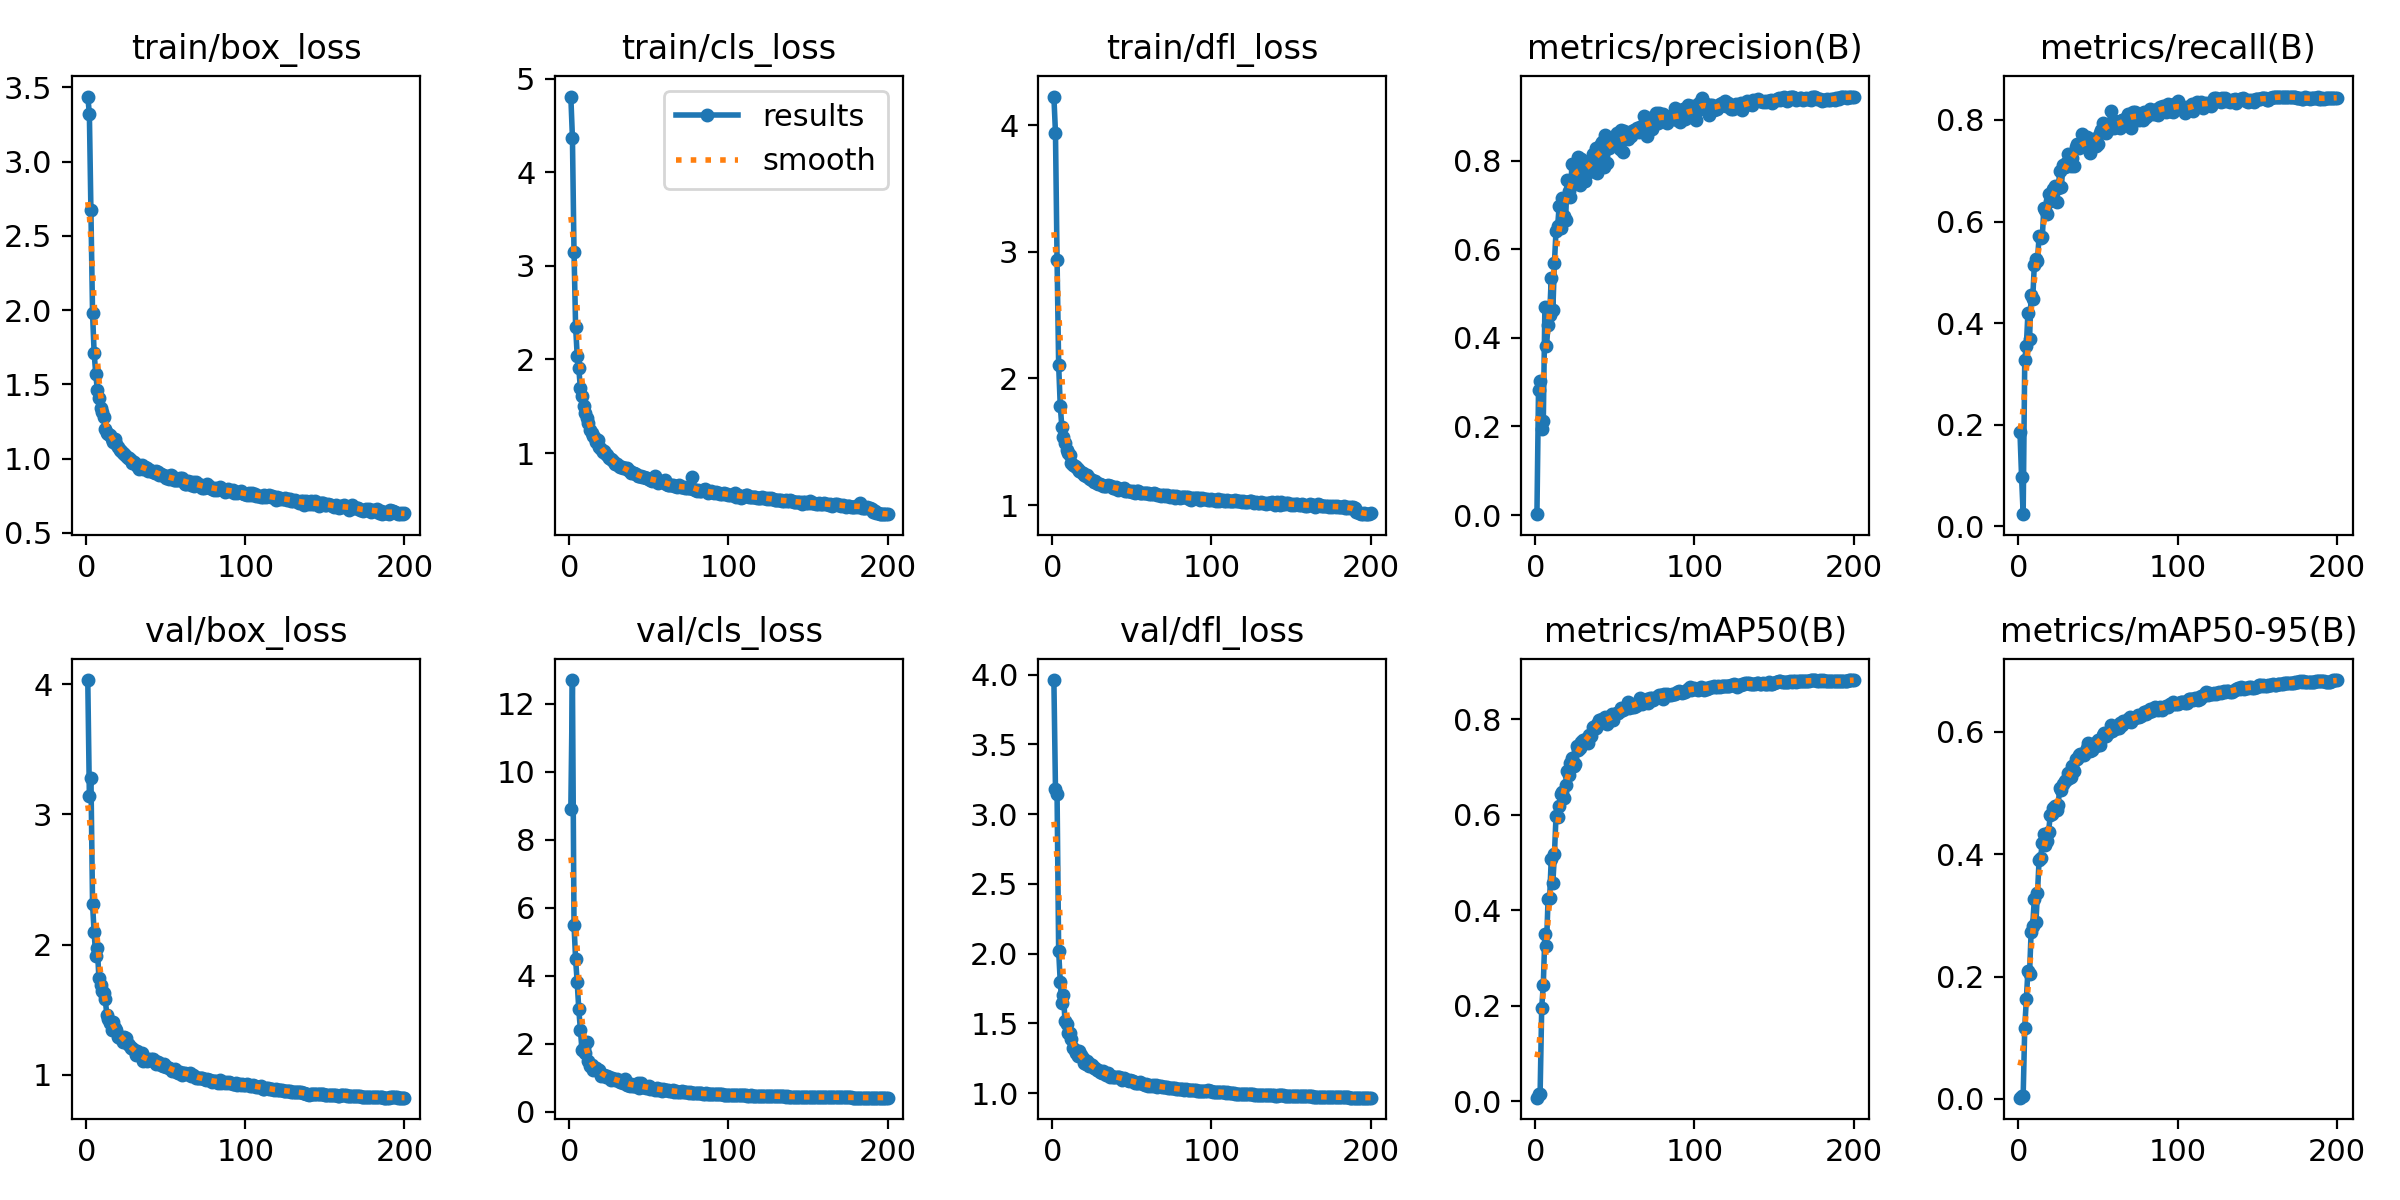

The data file committed next to this chart (first rows):
epoch, time, train/box_loss, train/cls_loss, train/dfl_loss, metrics/precision(B), metrics/recall(B), metrics/mAP50(B), metrics/mAP50-95(B), val/box_loss, val/cls_loss, val/dfl_loss, lr/pg0, lr/pg1, lr/pg2
1, 122, 3.438, 4.81, 4.226, 0.00192, 0.1852, 0.00779, 0.00212, 4.03, 8.901, 3.96, 0.00331, 0.00331, 0.00331
2, 227.4, 3.323, 4.372, 3.942, 0.2828, 0.09758, 0.01539, 0.00439, 3.144, 12.7, 3.182, 0.00661, 0.00661, 0.00661
3, 334, 2.672, 3.153, 2.939, 0.3019, 0.02412, 0.01623, 0.00523, 3.276, 5.508, 3.145, 0.009877, 0.009877, 0.009877
4, 445.3, 1.978, 2.352, 2.106, 0.1933, 0.3275, 0.1957, 0.1167, 2.309, 4.482, 2.019, 0.009851, 0.009851, 0.009851
5, 552.4, 1.711, 2.042, 1.785, 0.2116, 0.3558, 0.2442, 0.1627, 2.093, 3.814, 1.798, 0.009802, 0.009802, 0.009802
6, 661.6, 1.572, 1.906, 1.619, 0.4704, 0.42, 0.3508, 0.2099, 1.914, 3.017, 1.644, 0.009753, 0.009753, 0.009753
7, 770.2, 1.462, 1.692, 1.539, 0.3812, 0.3679, 0.3261, 0.2043, 1.976, 2.4, 1.706, 0.009703, 0.009703, 0.009703
8, 880.5, 1.408, 1.607, 1.49, 0.43, 0.4559, 0.4239, 0.2731, 1.743, 1.82, 1.514, 0.009654, 0.009654, 0.009654
9, 1017, 1.34, 1.501, 1.434, 0.4513, 0.4472, 0.4264, 0.2832, 1.694, 1.892, 1.492, 0.009604, 0.009604, 0.009604
10, 1190, 1.311, 1.432, 1.411, 0.5354, 0.5139, 0.5086, 0.3266, 1.643, 1.732, 1.427, 0.009555, 0.009555, 0.009555
11, 1366, 1.281, 1.377, 1.396, 0.4618, 0.5257, 0.4574, 0.289, 1.627, 2.047, 1.432, 0.009505, 0.009505, 0.009505
12, 1538, 1.197, 1.324, 1.334, 0.5699, 0.5231, 0.5175, 0.3368, 1.579, 1.508, 1.385, 0.009456, 0.009456, 0.009456
13, 1718, 1.174, 1.243, 1.318, 0.6418, 0.5705, 0.5981, 0.39, 1.456, 1.352, 1.323, 0.009406, 0.009406, 0.009406
14, 1892, 1.163, 1.216, 1.306, 0.6515, 0.5683, 0.5954, 0.394, 1.428, 1.392, 1.308, 0.009357, 0.009357, 0.009357
15, 2072, 1.162, 1.186, 1.299, 0.6985, 0.5686, 0.6194, 0.4192, 1.398, 1.235, 1.287, 0.009307, 0.009307, 0.009307
16, 2245, 1.133, 1.158, 1.285, 0.6471, 0.626, 0.644, 0.4328, 1.343, 1.293, 1.263, 0.009258, 0.009258, 0.009258
17, 2425, 1.114, 1.115, 1.272, 0.7162, 0.6222, 0.6486, 0.415, 1.404, 1.274, 1.303, 0.009208, 0.009208, 0.009208
18, 2599, 1.13, 1.144, 1.262, 0.6757, 0.6142, 0.635, 0.4211, 1.361, 1.24, 1.272, 0.009158, 0.009158, 0.009158
19, 2776, 1.096, 1.063, 1.253, 0.6666, 0.6532, 0.6634, 0.4368, 1.346, 1.23, 1.255, 0.009109, 0.009109, 0.009109
20, 2957, 1.076, 1.043, 1.24, 0.7559, 0.6394, 0.6928, 0.4636, 1.295, 1.063, 1.216, 0.009059, 0.009059, 0.009059
21, 3135, 1.056, 1.009, 1.232, 0.7307, 0.6429, 0.6843, 0.4655, 1.282, 1.074, 1.209, 0.00901, 0.00901, 0.00901
22, 3316, 1.052, 1.024, 1.234, 0.7184, 0.6642, 0.7082, 0.4763, 1.293, 1.092, 1.226, 0.00896, 0.00896, 0.00896
23, 3498, 1.04, 0.9917, 1.215, 0.7918, 0.669, 0.7186, 0.4793, 1.257, 1.02, 1.197, 0.008911, 0.008911, 0.008911
24, 3681, 1.031, 0.9828, 1.207, 0.793, 0.6379, 0.7029, 0.4731, 1.288, 1.052, 1.208, 0.008861, 0.008861, 0.008861
25, 3854, 1.02, 0.9439, 1.199, 0.7533, 0.6652, 0.7071, 0.4812, 1.281, 1.026, 1.204, 0.008812, 0.008812, 0.008812
26, 4045, 1.003, 0.9325, 1.185, 0.7858, 0.6989, 0.7452, 0.5088, 1.234, 0.9401, 1.179, 0.008762, 0.008762, 0.008762
27, 4213, 1.001, 0.9213, 1.189, 0.8073, 0.6671, 0.7357, 0.5044, 1.227, 1.004, 1.178, 0.008713, 0.008713, 0.008713
28, 4393, 0.9938, 0.9061, 1.177, 0.746, 0.712, 0.7398, 0.5142, 1.207, 0.9585, 1.166, 0.008663, 0.008663, 0.008663
29, 4565, 0.9702, 0.8791, 1.169, 0.8031, 0.7072, 0.7536, 0.5194, 1.207, 0.9218, 1.164, 0.008614, 0.008614, 0.008614
30, 4744, 0.9773, 0.8838, 1.169, 0.7768, 0.7149, 0.7572, 0.5208, 1.19, 0.9696, 1.15, 0.008564, 0.008564, 0.008564
31, 4921, 0.9612, 0.8584, 1.155, 0.7541, 0.7337, 0.7528, 0.533, 1.15, 0.9112, 1.143, 0.008515, 0.008515, 0.008515
32, 5089, 0.949, 0.8499, 1.152, 0.7976, 0.7218, 0.7587, 0.5246, 1.18, 0.8898, 1.158, 0.008466, 0.008466, 0.008466
33, 5277, 0.9298, 0.8468, 1.151, 0.7865, 0.7083, 0.7501, 0.5271, 1.156, 0.8917, 1.146, 0.008416, 0.008416, 0.008416
34, 5457, 0.9443, 0.8418, 1.149, 0.7752, 0.7248, 0.7666, 0.5443, 1.15, 0.8599, 1.129, 0.008367, 0.008367, 0.008367
35, 5644, 0.9597, 0.8362, 1.158, 0.7823, 0.7097, 0.7659, 0.5362, 1.167, 0.9704, 1.14, 0.008317, 0.008317, 0.008317
36, 5825, 0.9286, 0.8368, 1.152, 0.8143, 0.7471, 0.7846, 0.5562, 1.109, 0.785, 1.116, 0.008268, 0.008268, 0.008268
37, 5989, 0.943, 0.814, 1.15, 0.8044, 0.7518, 0.785, 0.5562, 1.123, 0.8004, 1.125, 0.008218, 0.008218, 0.008218
38, 6175, 0.9338, 0.8076, 1.136, 0.828, 0.7452, 0.7818, 0.562, 1.106, 0.7582, 1.116, 0.008169, 0.008169, 0.008169
39, 6349, 0.9181, 0.7859, 1.135, 0.7714, 0.7523, 0.7898, 0.5638, 1.121, 0.8197, 1.117, 0.008119, 0.008119, 0.008119
40, 6522, 0.9217, 0.7857, 1.14, 0.8284, 0.7715, 0.7983, 0.5621, 1.117, 0.7733, 1.116, 0.00807, 0.00807, 0.00807
41, 6709, 0.9195, 0.7916, 1.122, 0.8381, 0.7483, 0.7922, 0.5625, 1.125, 0.7614, 1.115, 0.00802, 0.00802, 0.00802
42, 6877, 0.9131, 0.7761, 1.13, 0.8414, 0.748, 0.7997, 0.5677, 1.123, 0.7601, 1.114, 0.007971, 0.007971, 0.007971
43, 7049, 0.9001, 0.7577, 1.124, 0.7866, 0.766, 0.8012, 0.5741, 1.105, 0.846, 1.109, 0.007921, 0.007921, 0.007921
44, 7224, 0.9168, 0.7589, 1.128, 0.8589, 0.7584, 0.8056, 0.582, 1.083, 0.7139, 1.093, 0.007872, 0.007872, 0.007872
45, 7404, 0.9122, 0.7564, 1.132, 0.7952, 0.7352, 0.79, 0.5682, 1.101, 0.8423, 1.108, 0.007822, 0.007822, 0.007822
46, 7581, 0.8885, 0.7445, 1.109, 0.8284, 0.7589, 0.7962, 0.5705, 1.089, 0.7176, 1.098, 0.007772, 0.007772, 0.007772
47, 7758, 0.8932, 0.739, 1.11, 0.8389, 0.7618, 0.8005, 0.5774, 1.079, 0.7183, 1.093, 0.007723, 0.007723, 0.007723
48, 7934, 0.8868, 0.7307, 1.11, 0.8526, 0.7631, 0.8105, 0.5818, 1.069, 0.7081, 1.087, 0.007673, 0.007673, 0.007673
49, 8111, 0.8822, 0.7285, 1.11, 0.8377, 0.7492, 0.7986, 0.5763, 1.088, 0.7298, 1.094, 0.007624, 0.007624, 0.007624
50, 8291, 0.8707, 0.7207, 1.1, 0.842, 0.7527, 0.8107, 0.5861, 1.063, 0.7482, 1.086, 0.007574, 0.007574, 0.007574
51, 8469, 0.8799, 0.7159, 1.109, 0.8619, 0.7737, 0.8136, 0.5787, 1.061, 0.6804, 1.085, 0.007525, 0.007525, 0.007525
52, 8647, 0.8602, 0.7029, 1.094, 0.8475, 0.7807, 0.8138, 0.5883, 1.053, 0.6952, 1.073, 0.007476, 0.007476, 0.007476
53, 8831, 0.8921, 0.7252, 1.11, 0.8267, 0.7946, 0.8177, 0.5957, 1.043, 0.6763, 1.072, 0.007426, 0.007426, 0.007426
54, 9014, 0.8841, 0.7559, 1.108, 0.8694, 0.7859, 0.8248, 0.5986, 1.031, 0.6554, 1.071, 0.007377, 0.007377, 0.007377
55, 9196, 0.8544, 0.6968, 1.097, 0.8204, 0.775, 0.8188, 0.5932, 1.031, 0.6882, 1.076, 0.007327, 0.007327, 0.007327
56, 9372, 0.857, 0.6841, 1.097, 0.8671, 0.7904, 0.8246, 0.5984, 1.045, 0.6522, 1.071, 0.007278, 0.007278, 0.007278
57, 9551, 0.8557, 0.6975, 1.097, 0.8513, 0.7812, 0.8246, 0.6, 1.026, 0.6789, 1.066, 0.007228, 0.007228, 0.007228
58, 9731, 0.8531, 0.6885, 1.094, 0.8486, 0.8174, 0.8373, 0.6115, 1.015, 0.6232, 1.058, 0.007178, 0.007178, 0.007178
59, 9900, 0.8664, 0.6918, 1.099, 0.8555, 0.7867, 0.8242, 0.6014, 1.02, 0.6595, 1.064, 0.007129, 0.007129, 0.007129
60, 10079, 0.8665, 0.7066, 1.094, 0.8556, 0.7841, 0.8276, 0.6071, 1.003, 0.64, 1.052, 0.007079, 0.007079, 0.007079
... 140 more rows
